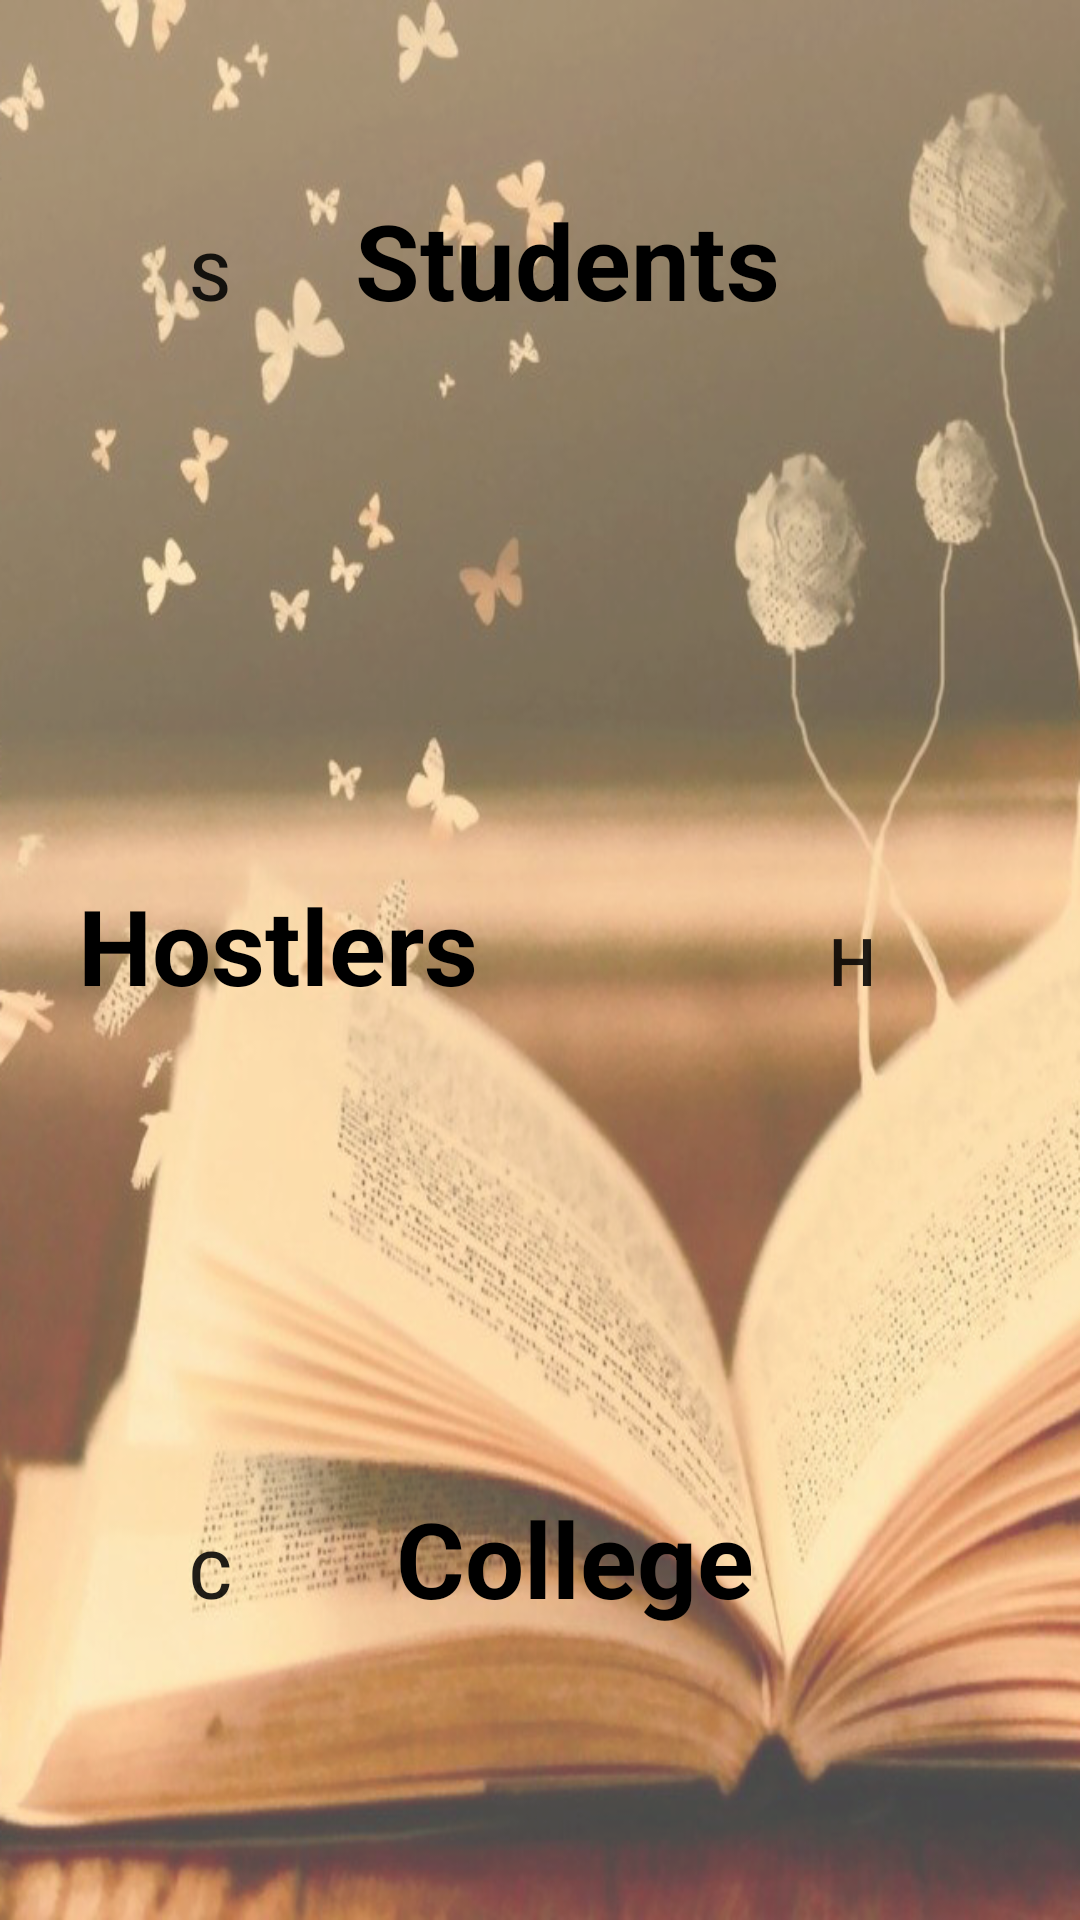

Android layout source for this screen:
<!-- AndroidManifest.xml: application theme AppTheme -->
<!-- res/layout/activity_user_interface.xml -->
<?xml version="1.0" encoding="utf-8"?>
<RelativeLayout xmlns:android="http://schemas.android.com/apk/res/android"
    xmlns:app="http://schemas.android.com/apk/res-auto"
    xmlns:tools="http://schemas.android.com/tools"
    android:layout_width="match_parent"
    android:layout_height="match_parent"
    android:background="@drawable/back"
    tools:context="com.example.yuktigoswami.jhms.UserInterface">

    <Button
        android:id="@+id/students"
        android:layout_width="wrap_content"
        android:layout_height="wrap_content"
        android:layout_alignParentLeft="true"
        android:layout_alignParentStart="true"
        android:layout_alignParentTop="true"
        android:layout_marginLeft="26dp"
        android:layout_marginStart="26dp"
        android:layout_marginTop="57dp"
        android:background="@drawable/rounded_cornors"
        android:backgroundTint="#c446ff35"
        android:padding="20dp"
        android:text="S"
        android:textSize="22dp" />

    <Button
        android:id="@+id/hostlers"
        android:layout_width="wrap_content"
        android:layout_height="wrap_content"
        android:layout_alignParentEnd="true"
        android:layout_alignParentRight="true"
        android:layout_centerVertical="true"
        android:layout_marginEnd="32dp"
        android:layout_marginRight="32dp"
        android:background="@drawable/rounded_cornors"
        android:backgroundTint="#b43172fe"
        android:padding="20dp"
        android:text="H"
        android:textSize="22dp" />

    <Button
        android:id="@+id/college"
        android:layout_width="wrap_content"
        android:layout_height="wrap_content"
        android:layout_alignLeft="@+id/students"
        android:layout_alignParentBottom="true"
        android:layout_alignStart="@+id/students"
        android:layout_marginBottom="81dp"
        android:clickable="true"
        android:background="@drawable/rounded_cornors"
        android:backgroundTint="#b7ff4343"
        android:padding="20dp"
        android:text="C"
        android:textSize="22dp" />

    <TextView
        android:id="@+id/textView"
        android:layout_width="wrap_content"
        android:layout_height="wrap_content"
        android:layout_alignBaseline="@+id/students"
        android:layout_alignBottom="@+id/students"
        android:layout_alignEnd="@+id/hostlers"
        android:layout_alignRight="@+id/hostlers"
        android:layout_marginEnd="68dp"
        android:layout_marginRight="68dp"
        android:text="Students"
        android:textColor="@android:color/black"
        android:textSize="35dp"
        android:textStyle="bold" />

    <TextView
        android:id="@+id/textView2"
        android:layout_width="wrap_content"
        android:layout_height="wrap_content"
        android:layout_alignBaseline="@+id/hostlers"
        android:layout_alignBottom="@+id/hostlers"
        android:layout_alignLeft="@+id/students"
        android:layout_alignStart="@+id/students"
        android:text="Hostlers"
        android:textColor="@android:color/black"
        android:textSize="35dp"
        android:textStyle="bold" />

    <TextView
        android:id="@+id/textView3"
        android:layout_width="wrap_content"
        android:layout_height="wrap_content"
        android:layout_alignBaseline="@+id/college"
        android:layout_alignBottom="@+id/college"
        android:layout_alignEnd="@+id/textView"
        android:layout_alignRight="@+id/textView"
        android:text="College "
        android:textColor="@android:color/black"
        android:textSize="35dp"
        android:textStyle="bold" />



</RelativeLayout>
<!-- resources referenced by this layout -->
<resources>
  <!-- drawable back: png bitmap (drawable-v24, 488829 bytes) -->
  <style name="AppTheme" parent="Theme.AppCompat.Light.NoActionBar">
          
          <item name="colorPrimary">@color/colorPrimary</item>
          <item name="colorPrimaryDark">@android:color/background_dark</item>
          <item name="colorAccent">@color/colorAccent</item>
      </style>
  <color name="colorPrimary">#cb953f</color>
  <color name="colorAccent">#FF4081</color>
</resources>
